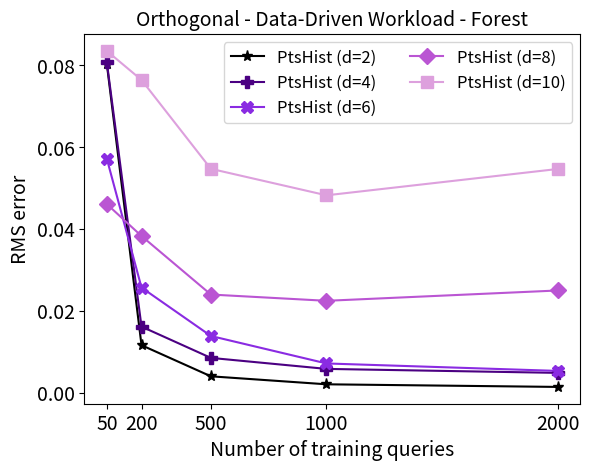

Python code for this plot:
import matplotlib.pyplot as plt

x = [50, 200, 500, 1000, 2000]

PtsHist2 = [0.08038, 0.01168, 0.00408, 0.00213, 0.00149]
PtsHist4 = [0.08078, 0.01622, 0.00858, 0.00589, 0.00492]
PtsHist6 = [0.05722, 0.02575, 0.01393, 0.00722, 0.0054]
PtsHist8 = [0.04614, 0.03834, 0.02405, 0.02252, 0.02504]
PtsHist10 = [0.08354, 0.07645, 0.05475, 0.04828, 0.05471]

# QuadHist2  = [0.09969, 0.061317, 0.005235, 0.004517, 0.001444]
# QuadHist4 = [0.066463, 0.050599, 0.038423, 0.007306, 0.006499]
# QuadHist6 = [0.062077, 0.045007, 0.016212, 0.012465, 0.010358]

plt.plot(x, PtsHist2,  color = 'k', marker = '*', markersize = 8, label = 'PtsHist (d=2)')
plt.plot(x, PtsHist4,  color = 'indigo', marker = 'P', markersize = 8, label = 'PtsHist (d=4)')
plt.plot(x, PtsHist6,  color = 'blueviolet', marker = 'X', markersize = 8, label = 'PtsHist (d=6)')
plt.plot(x, PtsHist8,  color = 'mediumorchid', marker = 'D', markersize = 8, label = 'PtsHist (d=8)')
plt.plot(x, PtsHist10, color = 'plum', marker = 's', markersize = 8, label = 'PtsHist (d=10)')

# plt.plot(x, QuadHist2, color = '#159f49', marker = '*', markersize = 8, label = 'QuadHist (d=2)')
# plt.plot(x, QuadHist4, color = '#5fedcf', marker = 'P', markersize = 8, label = 'QuadHist (d=4)')
# plt.plot(x, QuadHist6, color = '#fff308', marker = 'X', markersize = 8, label = 'QuadHist (d=6)')

plt.xlabel('Number of training queries', fontsize = 14)
plt.ylabel('RMS error', fontsize = 14)
plt.xticks(x, fontsize = 14)
plt.yticks(fontsize = 14)
plt.title("Orthogonal - Data-Driven Workload - Forest", fontsize =14)
plt.legend(loc = 'upper right', fontsize= 12, ncol = 2)
plt.savefig('RMS-Forest-Data-Aware-Rect.pdf')
plt.show()
